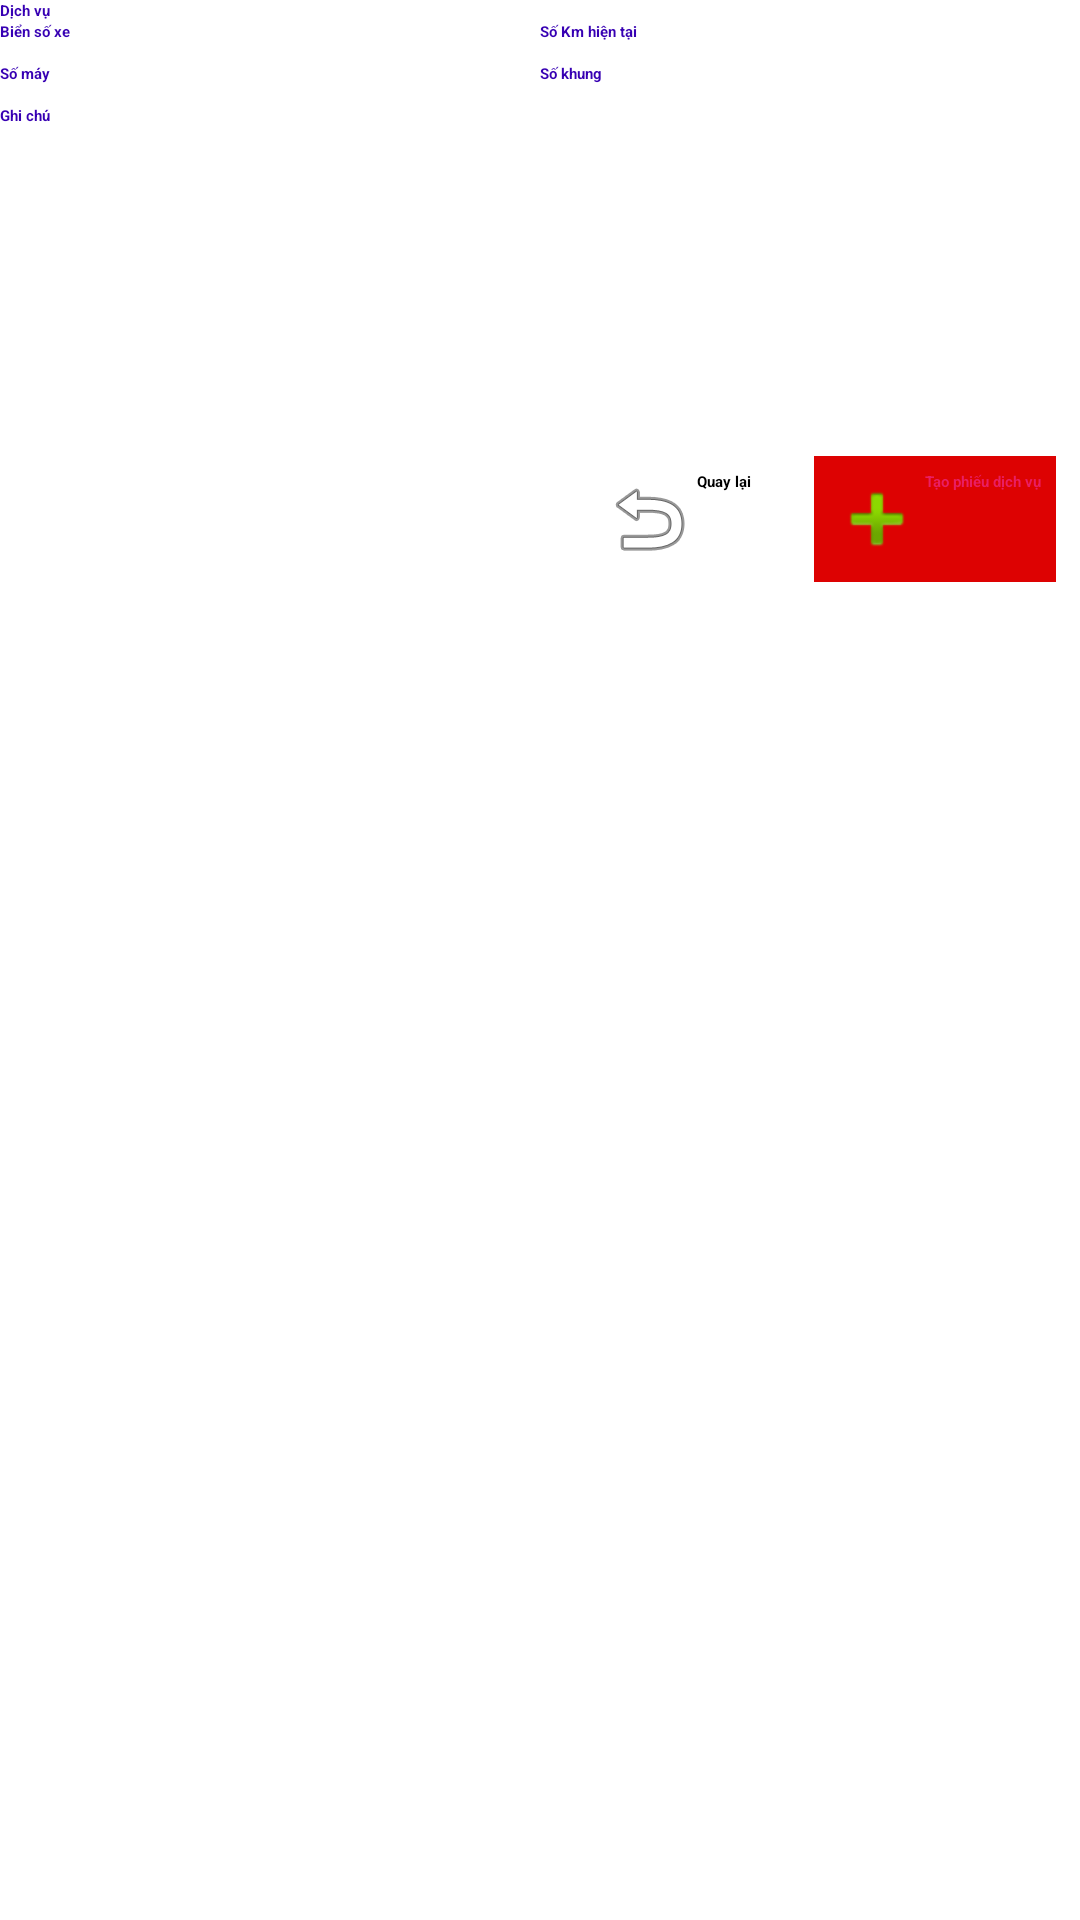

Android layout source for this screen:
<!-- AndroidManifest.xml: application theme Theme.GproQMSNhanXe -->
<!-- res/layout/activity_print.xml -->
<?xml version="1.0" encoding="utf-8"?>
<ScrollView xmlns:android="http://schemas.android.com/apk/res/android"
    xmlns:app="http://schemas.android.com/apk/res-auto"
    xmlns:tools="http://schemas.android.com/tools"
    android:layout_width="match_parent"
    android:layout_height="match_parent"
    tools:context=".PrintActivity">
    <LinearLayout
        android:layout_width="match_parent"
        android:layout_height="match_parent"
        android:gravity="center"
        android:orientation="vertical" >

        <TextView
            android:id="@+id/lb2"
            android:layout_width="match_parent"
            android:layout_height="wrap_content"
            android:text="Dịch vụ"
            android:textColor="@color/colorPrimaryDark"
            android:textStyle="bold" />
        <Spinner
            android:id="@+id/cbdichvu"
            android:layout_width="match_parent"
            android:layout_height="wrap_content" />

        <LinearLayout
            android:layout_width="match_parent"
            android:layout_height="match_parent"
            android:gravity="center"
            android:orientation="horizontal" >
            <LinearLayout
                android:layout_weight="1"
                android:layout_width="0dp"
                android:layout_height="match_parent"
                android:gravity="center"
                android:orientation="vertical" >

            </LinearLayout>
            <LinearLayout
                android:layout_weight="1"
                android:layout_width="0dp"
                android:layout_height="match_parent"
                android:gravity="center"
                android:orientation="vertical" />
        </LinearLayout>


        <LinearLayout
            android:layout_width="match_parent"
            android:layout_height="match_parent"
            android:gravity="center"
            android:orientation="horizontal" >
            <LinearLayout
                android:layout_weight="1"
                android:layout_width="0dp"
                android:layout_height="match_parent"
                android:gravity="center"
                android:orientation="vertical" >
                <TextView
                    android:id="@+id/lb14"
                    android:layout_width="match_parent"
                    android:layout_height="wrap_content"
                    android:text="Biển số xe"
                    android:textColor="@color/colorPrimaryDark"
                    android:textStyle="bold"  />
                <EditText
                    android:id="@+id/txtbso"
                    android:layout_width="match_parent"
                    android:layout_height="wrap_content"
                    android:ems="10"
                    android:inputType="text"
                    android:textColor="@color/colorAccent"  />
            </LinearLayout>
            <LinearLayout
                android:layout_weight="1"
                android:layout_width="0dp"
                android:layout_height="match_parent"
                android:gravity="center"
                android:orientation="vertical" >
                <TextView
                    android:id="@+id/lb15"
                    android:layout_width="match_parent"
                    android:layout_height="wrap_content"
                    android:text="Số Km hiện tại"
                    android:textColor="@color/colorPrimaryDark"
                    android:textStyle="bold"  />
                <EditText
                    android:id="@+id/txtkm"
                    android:layout_width="match_parent"
                    android:layout_height="wrap_content"
                    android:ems="10"
                    android:inputType="number"
                    android:textColor="@color/colorAccent"  />
            </LinearLayout>
        </LinearLayout>

        <LinearLayout
            android:layout_width="match_parent"
            android:layout_height="match_parent"
            android:gravity="center"
            android:orientation="horizontal" >
            <LinearLayout
                android:layout_weight="1"
                android:layout_width="0dp"
                android:layout_height="match_parent"
                android:gravity="center"
                android:orientation="vertical" >
                <TextView
                    android:id="@+id/lb16"
                    android:layout_width="match_parent"
                    android:layout_height="wrap_content"
                    android:text="Số máy"
                    android:textColor="@color/colorPrimaryDark"
                    android:textStyle="bold"  />
                <EditText
                    android:id="@+id/txtsomay"
                    android:layout_width="match_parent"
                    android:layout_height="wrap_content"
                    android:ems="10"
                    android:inputType="number"
                    android:textColor="@color/colorAccent"  />
            </LinearLayout>
            <LinearLayout
                android:layout_weight="1"
                android:layout_width="0dp"
                android:layout_height="match_parent"
                android:gravity="center"
                android:orientation="vertical" >
                <TextView
                    android:id="@+id/lb17"
                    android:layout_width="match_parent"
                    android:layout_height="wrap_content"
                    android:text="Số khung"
                    android:textColor="@color/colorPrimaryDark"
                    android:textStyle="bold"  />
                <EditText
                    android:id="@+id/txtsokhung"
                    android:layout_width="match_parent"
                    android:layout_height="wrap_content"
                    android:ems="10"
                    android:inputType="textEmailAddress"
                    android:textColor="@color/colorAccent"  />
            </LinearLayout>

        </LinearLayout>

        <TextView
            android:id="@+id/lb18"
            android:layout_width="match_parent"
            android:layout_height="wrap_content"
            android:text="Ghi chú"
            android:textColor="@color/colorPrimaryDark"
            android:textStyle="bold"  />
        <EditText
            android:id="@+id/txtnote"
            android:layout_width="match_parent"
            android:layout_height="100dp"
            android:ems="10"
            android:gravity="top"
            android:inputType="text|textMultiLine"
            android:textColor="@color/colorAccent" />

        <LinearLayout
            android:gravity="right"
            android:layout_width="match_parent"
            android:layout_height="wrap_content">

            <Button
                android:id="@+id/btback"
                android:layout_width="wrap_content"
                android:layout_height="wrap_content"
                android:layout_marginLeft="8dp"
                android:layout_marginTop="10dp"
                android:layout_marginRight="8dp"
                android:background="@color/zxing_custom_viewfinder_mask"
                android:drawableLeft="@android:drawable/ic_menu_revert"
                android:padding="5dp"
                android:text="Quay lại"
                android:textStyle="bold"
                android:textColor="#000"
                app:backgroundTint="?attr/colorControlHighlight"
                tools:ignore="MissingConstraints" />

            <Button
                android:id="@+id/btsave"
                android:layout_width="wrap_content"
                android:layout_height="wrap_content"
                android:layout_marginLeft="8dp"
                android:layout_marginTop="10dp"
                android:layout_marginRight="8dp"
                android:background="#dd0202"
                android:drawableLeft="@android:drawable/ic_input_add"
                android:padding="5dp"
                android:text="Tạo phiếu dịch vụ"
                android:textColor="#E91E63"
                android:textStyle="bold"
                app:backgroundTint="?attr/colorControlHighlight"
                tools:ignore="MissingConstraints" />
        </LinearLayout>
    </LinearLayout>
</ScrollView>
<!-- resources referenced by this layout -->
<resources>
  <style name="Theme.GproQMSNhanXe" parent="Theme.MaterialComponents.DayNight.DarkActionBar">
          <item name="colorPrimary">@color/colorPrimary</item>
          <item name="colorPrimaryDark">@color/colorPrimaryDark</item>
          <item name="colorAccent">@color/colorAccent</item>
          
          <item name="android:statusBarColor" tools:targetApi="l">?attr/colorPrimaryVariant</item>
          
      </style>
  <!-- not gathered from this repository: default colours our renderer supplied (Android Studio template values) -->
  <color name="colorPrimary">#FF6200EE</color>
  <color name="colorPrimaryDark">#FF3700B3</color>
  <color name="colorAccent">#FF03DAC5</color>
</resources>
